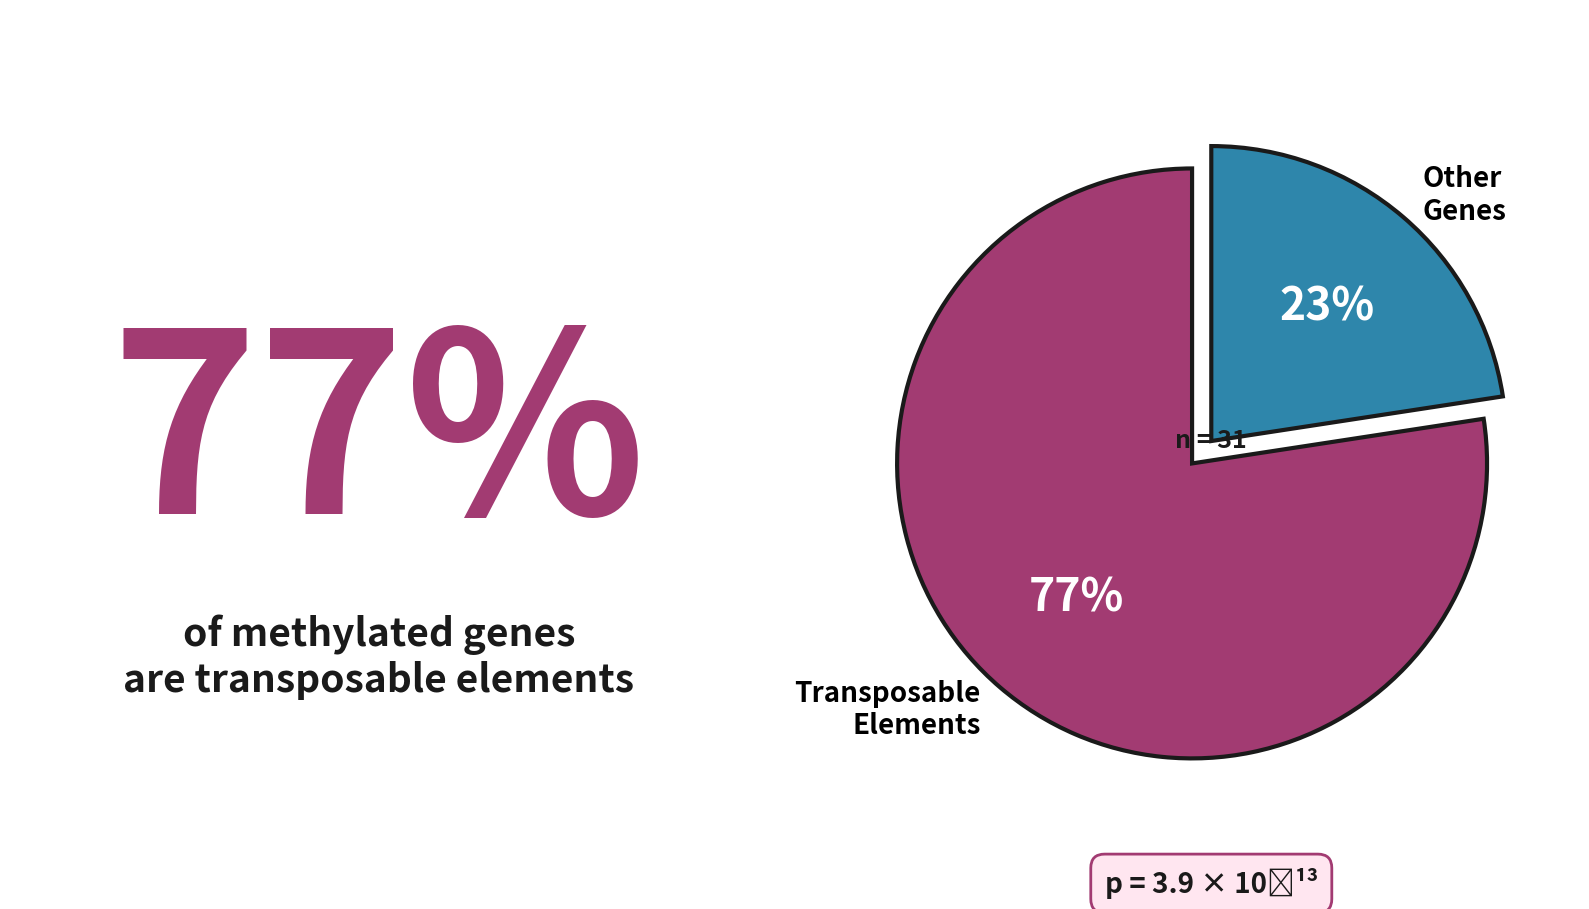

Generate this figure with matplotlib: (Note: this script raises an exception after producing the figure.)
#!/usr/bin/env python3
"""
Create 77% TE Impact Slide with Pie Chart
Combines large percentage display with visual pie chart
"""

import matplotlib.pyplot as plt
import matplotlib.patches as mpatches

# Data
te_count = 24
functional_count = 7
total = 31
te_percentage = 77.4

# Create figure with two subplots side by side
fig = plt.figure(figsize=(16, 9), facecolor='white', dpi=300)

# Left side: Giant 77%
ax1 = plt.subplot(1, 2, 1)
ax1.text(0.5, 0.5, '77%', 
         ha='center', va='center',
         fontsize=180, fontweight='bold',
         color='#A23B72',
         transform=ax1.transAxes)
ax1.text(0.5, 0.25, 'of methylated genes\nare transposable elements',
         ha='center', va='center',
         fontsize=28, fontweight='bold',
         color='#1a1a1a',
         transform=ax1.transAxes)
ax1.axis('off')

# Right side: Pie chart
ax2 = plt.subplot(1, 2, 2)
colors = ['#A23B72', '#2E86AB']
explode = (0.1, 0)

wedges, texts, autotexts = ax2.pie(
    [te_count, functional_count],
    explode=explode,
    labels=['Transposable\nElements', 'Other\nGenes'],
    colors=colors,
    autopct='%1.0f%%',
    startangle=90,
    textprops={'fontsize': 20, 'fontweight': 'bold'},
    wedgeprops={'edgecolor': '#1a1a1a', 'linewidth': 3}
)

# Make percentage text white and larger
for autotext in autotexts:
    autotext.set_color('white')
    autotext.set_fontsize(32)
    autotext.set_fontweight('bold')

# Add center annotation
ax2.text(0, 0, f'n = {total}', 
         ha='center', va='center',
         fontsize=18, fontweight='bold',
         color='#1a1a1a')

# Add p-value annotation
ax2.text(0, -1.5, 'p = 3.9 × 10⁻¹³',
         ha='center', va='center',
         fontsize=20, fontweight='bold',
         color='#1a1a1a',
         bbox=dict(boxstyle='round,pad=0.5', 
                  facecolor='#FFE6F0', 
                  edgecolor='#A23B72', 
                  linewidth=2))

plt.tight_layout()
plt.savefig('Results/05_figures/te_77_impact_with_pie.png', 
            dpi=300, bbox_inches='tight', facecolor='white')
print("✓ Created: Results/05_figures/te_77_impact_with_pie.png")
print("  Giant 77% on left, pie chart on right")
